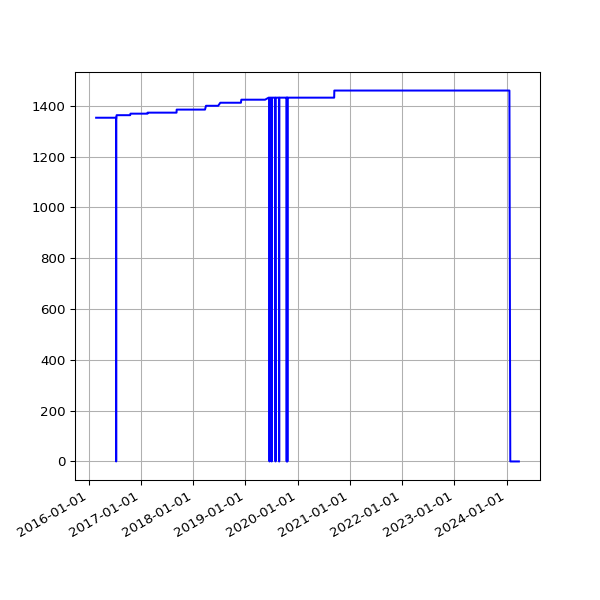

The table this chart was drawn from, first rows:
date, value
2016-02-23 03:19:44 +0000, 1353
2016-02-24 04:20:38 +0000, 1353
2016-02-25 04:24:26 +0000, 1353
2016-02-26 03:08:08 +0000, 1353
2016-02-27 02:31:41 +0000, 1353
2016-02-28 04:15:34 +0000, 1353
2016-03-01 02:30:54 +0000, 1353
2016-03-02 04:27:42 +0000, 1353
2016-03-03 04:51:43 +0000, 1353
2016-03-04 02:24:09 +0000, 1353
2016-03-05 02:44:37 +0000, 1353
2016-03-06 03:11:42 +0000, 1353
2016-03-07 04:31:21 +0000, 1353
2016-03-08 03:08:42 +0000, 1353
2016-03-09 03:13:29 +0000, 1353
2016-03-10 02:14:47 +0000, 1353
2016-03-11 02:17:19 +0000, 1353
2016-03-12 02:36:30 +0000, 1353
2016-03-13 03:17:02 +0000, 1353
2016-03-14 04:36:09 +0000, 1353
2016-03-15 03:09:16 +0000, 1353
2016-03-16 03:08:27 +0000, 1353
2016-03-17 03:08:25 +0000, 1353
2016-03-18 04:40:37 +0000, 1353
2016-03-19 03:56:03 +0000, 1353
2016-03-20 02:45:53 +0000, 1353
2016-03-22 03:26:59 +0000, 1353
2016-03-23 04:07:31 +0000, 1353
2016-03-24 03:01:13 +0000, 1353
2016-03-25 04:05:19 +0000, 1353
2016-03-26 04:39:19 +0000, 1353
2016-03-27 04:04:43 +0100, 1353
2016-03-28 03:49:06 +0100, 1353
2016-03-29 04:58:23 +0100, 1353
2016-03-30 04:21:13 +0100, 1353
2016-03-31 03:54:29 +0100, 1353
2016-04-01 02:42:26 +0100, 1353
2016-04-02 04:07:13 +0100, 1353
2016-04-03 02:49:37 +0100, 1353
2016-04-04 02:25:46 +0100, 1353
2016-04-05 04:55:46 +0100, 1353
2016-04-06 02:25:19 +0100, 1353
2016-04-08 02:36:19 +0100, 1353
2016-04-10 02:45:52 +0100, 1353
2016-04-13 03:07:06 +0100, 1353
2016-04-16 02:23:01 +0100, 1353
2016-04-19 02:16:20 +0100, 1353
2016-04-22 02:20:36 +0100, 1353
2016-04-26 02:20:16 +0100, 1353
2016-04-27 02:54:22 +0100, 1353
2016-04-30 02:21:55 +0100, 1353
2016-05-01 02:23:43 +0100, 1353
2016-05-02 02:59:07 +0100, 1353
2016-05-03 02:59:17 +0100, 1353
2016-05-04 02:52:33 +0100, 1353
2016-05-05 02:59:23 +0100, 1353
2016-05-07 02:38:06 +0100, 1353
2016-05-12 02:25:21 +0100, 1353
2016-05-14 02:26:31 +0100, 1353
2016-05-15 02:24:22 +0100, 1353
... 2,137 more rows
